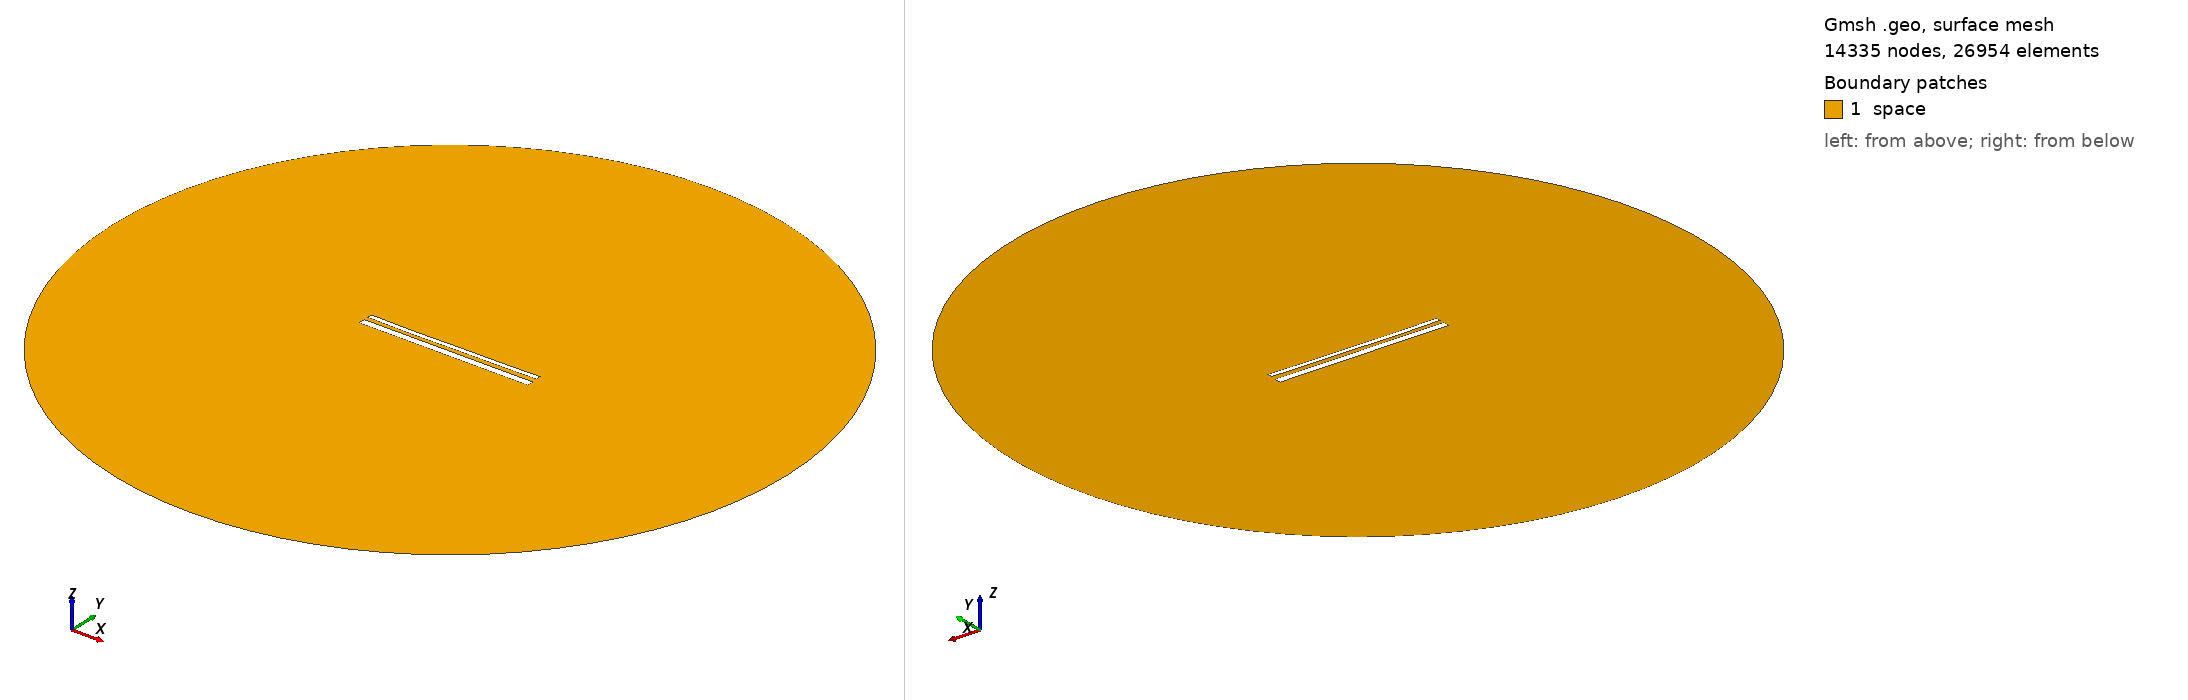

Gmsh geometry script, surface-meshed: 14335 nodes, 26954 surface elements. Boundary patches (legend numbers): 1 space. Left view from above one corner, right view from below the opposite corner. Legend entries are the model's physical surfaces. The drawing asked Gmsh for element sizes between 1% and 20% of the model's largest extent; the script's own settings can give other sizes.

=== 14882.geo (drawn) ===
//---------------------------------------
// Geometry kernel
//---------------------------------------

SetFactory("OpenCASCADE");



//---------------------------------------
// Parameters of the geometry
//---------------------------------------

// Overetch of the upper plate
overetch = 0.5;

// Distance between the plates
distance = 2.25;

// Discretization over the x axis (for the deformation)
nx = 50; 

// Length of the plate
L = 100 - overetch; 

// Number of modes
n = 4; 

// 1st mode coefficient
coeff(1) = 0.15;
beta(1) = 0.596864 * 3.1415926535 / L;

// 2nd mode coefficient
coeff(2) = -0.15;
beta(2) = 1.49418 * 3.1415926535 / L;

// 3rd mode coefficient
coeff(3) = -0.075;
beta(3) = 2.50025 * 3.1415926535 / L;

// 4th mode coefficient
coeff(4) = -0.075;
beta(4) = 3.49999 * 3.1415926535 / L;



//---------------------------------------
// Upper plate (deformed rectangle)
//---------------------------------------

// Coordiantes of the upper plate
xmin = -50;
xmax = 50 - overetch;

// Height of the upper plate
yheight = 4 - 2 * overetch;

// Indexes of the points
UpperID[] = {};
LowerID[] = {};
LeftID[] = {};
RightID[] = {};

// Point index
p = 1;

// Horizontal edges
For i In {1:nx}
    x = xmin + (i-1)*(xmax - xmin)/(nx-1);

    y_bottom = distance / 2 + overetch;
    For j In {1:n}
        C = (Cosh(beta(j)*L) + Cos(beta(j)*L)) / (Sinh(beta(j)*L) + Sin(beta(j)*L));
        y_bottom  = y_bottom + coeff(j) * (Cosh(beta(j)*(x+50)) - Cos(beta(j)*(x+50)) - C * (Sinh(beta(j)*(x+50)) - Sin(beta(j)*(x+50))));
    EndFor

    y_top = y_bottom + yheight;

    Point(p) = {x, y_top, 0, 1.0};
    UpperID[i] = p;
    p = p + 1;

    Point(p) = {x, y_bottom, 0, 1.0};
    LowerID[i] = p;
    p = p + 1;
EndFor

// Create point lists
UpperPts[] = {}; LowerPts[] = {};
For i In {1:nx}
  UpperPts[] += {UpperID[i]};
  LowerPts[] += {LowerID[i]};
EndFor

// Build splines
Spline(1) = {UpperPts[]};
Spline(2) = {LowerPts[]};
Line(3) = {LowerPts[nx-1], UpperPts[nx-1]};
Line(4) = {LowerPts[0], UpperPts[0]};

// Build the plane surface
Curve Loop(1) = {2, 3, -1, -4};
Plane Surface(1) = {1};



//---------------------------------------
// Lower plate (rectangle)
//---------------------------------------

// Vertices
Point(1001) = {-50, -1, 0, 1.0};
Point(1002) = { 50, -1, 0, 1.0};
Point(1003) = { 50,  -5, 0, 1.0};
Point(1004) = {-50,  -5, 0, 1.0};

// Edges
Line(5) = {1001, 1002};
Line(6) = {1002, 1003};
Line(7) = {1003, 1004};
Line(8) = {1004, 1001};

// Plane surface
Line Loop(2) = {5, 6, 7, 8};
Plane Surface(2) = {2}; 



//---------------------------------------
// Outer (fictious) boundary
//---------------------------------------

// Points
Point(1005) = {0, 0, 0};       // Center
Point(1006) = {200, 0, 0};     // Start point
Point(1007) = {0, 200, 0};     // 90 degrees
Point(1008) = {-200, 0, 0};    // 180 degrees
Point(1009) = {0, -200, 0};    // 270 degrees

// Circle arcs (each needs start, center, end)
Circle(9) = {1006, 1005, 1007};
Circle(10) = {1007, 1005, 1008};
Circle(11) = {1008, 1005, 1009};
Circle(12) = {1009, 1005, 1006};

// Plane surface for the entire domain
Curve Loop(3) = {9, 10, 11, 12};
Surface(3) = {3};

// Subtract the plates from the whole domain to obtain the actual domain where we want to solve the equations
BooleanDifference{ Surface{3}; Delete; }{ Surface{1}; Surface{2}; Delete; }




//---------------------------------------
// Transfinite Lines/Curves
//---------------------------------------

// Set the number of points on the boundaries
r = 7;

// Plates
Transfinite Curve {1, 2} = 50*r Using Progression 1;
Transfinite Curve {3, 4} = 2*r Using Progression 1;
Transfinite Line {5, 7} = 50*r Using Progression 1;
Transfinite Line {6, 8} = 2*r Using Progression 1;

// Outer boundary
Transfinite Line {9, 10, 11, 12} = 20 Using Progression 1;



//---------------------------------------
// Physical groups
//---------------------------------------                

// Physical curves (boundaries)
Physical Line("force_segment", 10) = {2};
Physical Line("upper_plate", 11) = {1, 3, 4};
Physical Line("lower_plate", 12) = {5, 6, 7, 8};
Physical Line("boundary", 20) = {9, 10, 11, 12};

// Physical Surfaces
Physical Surface("space", 30) = {3};



//---------------------------------------
// 6. Generate the Mesh
//---------------------------------------

// 2D mesh generation
Mesh 2;
